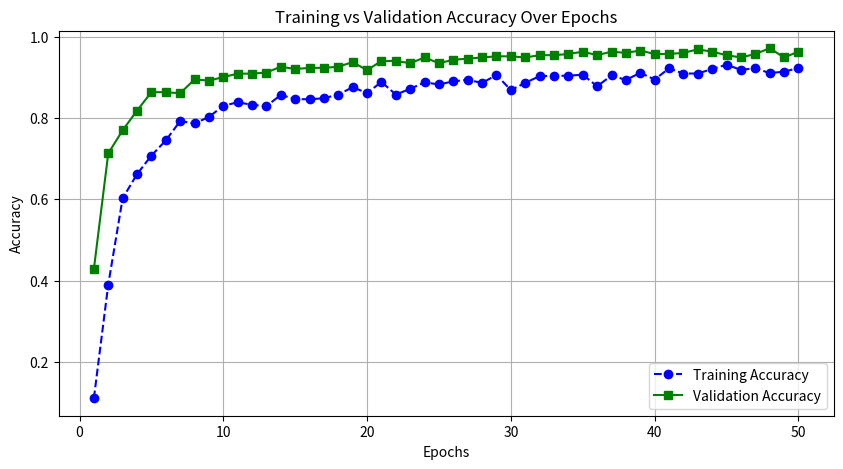
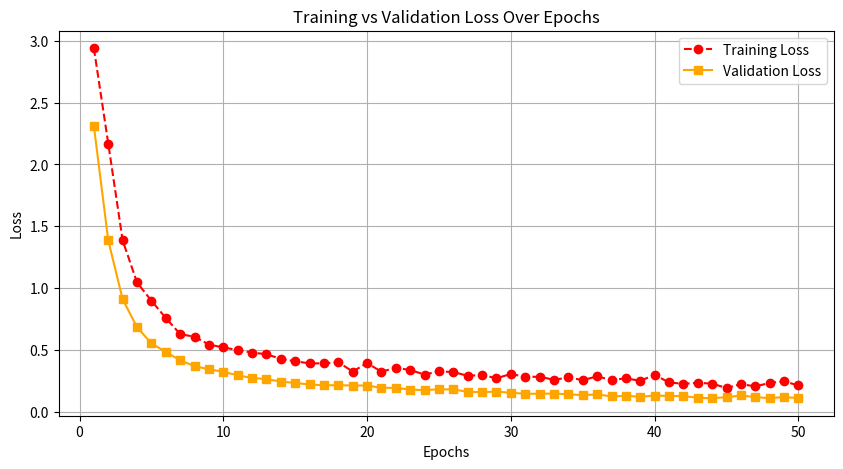

Source code (Python) for these figures, in order:
import matplotlib.pyplot as plt

# Training Data
epochs = list(range(1, 51))  # 50 epochs
train_acc = [0.1112, 0.3907, 0.6027, 0.6619, 0.7077, 0.7448, 0.7925, 0.7866, 0.8026, 0.8301, 
             0.8387, 0.8325, 0.8294, 0.8567, 0.8466, 0.8460, 0.8487, 0.8576, 0.8758, 0.8613, 
             0.8888, 0.8576, 0.8718, 0.8876, 0.8826, 0.8902, 0.8939, 0.8863, 0.9059, 0.8686,
             0.8865, 0.9030, 0.9037, 0.9040, 0.9066, 0.8780, 0.9046, 0.8936, 0.9111, 0.8947,
             0.9220, 0.9094, 0.9094, 0.9206, 0.9310, 0.9184, 0.9225, 0.9104, 0.9140, 0.9229]
val_acc = [0.4290, 0.7131, 0.7699, 0.8182, 0.8636, 0.8636, 0.8608, 0.8949, 0.8920, 0.9006,
           0.9091, 0.9091, 0.9119, 0.9261, 0.9205, 0.9233, 0.9233, 0.9261, 0.9375, 0.9176,
           0.9403, 0.9403, 0.9347, 0.9489, 0.9347, 0.9432, 0.9460, 0.9489, 0.9517, 0.9517,
           0.9489, 0.9545, 0.9545, 0.9574, 0.9631, 0.9545, 0.9631, 0.9602, 0.9659, 0.9574,
           0.9574, 0.9602, 0.9688, 0.9631, 0.9545, 0.9489, 0.9574, 0.9716, 0.9489, 0.9631]
train_loss = [2.9406, 2.1692, 1.3863, 1.0458, 0.8980, 0.7582, 0.6279, 0.6063, 0.5431, 0.5200,
              0.4992, 0.4785, 0.4650, 0.4279, 0.4078, 0.3914, 0.3912, 0.4002, 0.3252, 0.3934,
              0.3235, 0.3561, 0.3369, 0.3009, 0.3264, 0.3211, 0.2904, 0.2974, 0.2707, 0.3051,
              0.2826, 0.2826, 0.2585, 0.2772, 0.2557, 0.2859, 0.2564, 0.2700, 0.2501, 0.2986,
              0.2365, 0.2260, 0.2337, 0.2274, 0.1919, 0.2234, 0.2050, 0.2327, 0.2457, 0.2127]
val_loss = [2.3108, 1.3857, 0.9099, 0.6840, 0.5525, 0.4841, 0.4156, 0.3688, 0.3438, 0.3230,
            0.2944, 0.2733, 0.2642, 0.2439, 0.2327, 0.2205, 0.2133, 0.2145, 0.2120, 0.2120,
            0.1929, 0.1932, 0.1789, 0.1747, 0.1815, 0.1805, 0.1608, 0.1583, 0.1631, 0.1532,
            0.1453, 0.1453, 0.1470, 0.1413, 0.1338, 0.1404, 0.1233, 0.1291, 0.1210, 0.1311,
            0.1269, 0.1273, 0.1117, 0.1099, 0.1174, 0.1314, 0.1187, 0.1092, 0.1194, 0.1095]

# Plot Accuracy Graph
plt.figure(figsize=(10, 5))
plt.plot(epochs, train_acc, label="Training Accuracy", marker="o", linestyle="--", color="blue")
plt.plot(epochs, val_acc, label="Validation Accuracy", marker="s", color="green")
plt.xlabel("Epochs")
plt.ylabel("Accuracy")
plt.title("Training vs Validation Accuracy Over Epochs")
plt.legend()
plt.grid()
plt.savefig("accuracy_plot.png")  # Save Accuracy Graph
plt.show()

# Plot Loss Graph
plt.figure(figsize=(10, 5))
plt.plot(epochs, train_loss, label="Training Loss", marker="o", linestyle="--", color="red")
plt.plot(epochs, val_loss, label="Validation Loss", marker="s", color="orange")
plt.xlabel("Epochs")
plt.ylabel("Loss")
plt.title("Training vs Validation Loss Over Epochs")
plt.legend()
plt.grid()
plt.savefig("loss_plot.png")  # Save Loss Graph
plt.show()
